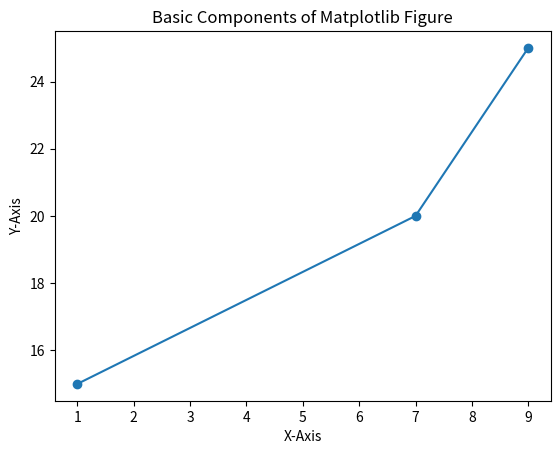

Here is the Python script that generated this plot:
import matplotlib.pyplot as plt

x = [1,7,9]
y = [15,20,25]

fig, ax = plt.subplots()
ax.plot(x, y, marker='o', label='Data Points')

ax.set_title('Basic Components of Matplotlib Figure')
ax.set_xlabel('X-Axis')
ax.set_ylabel('Y-Axis')

plt.show()